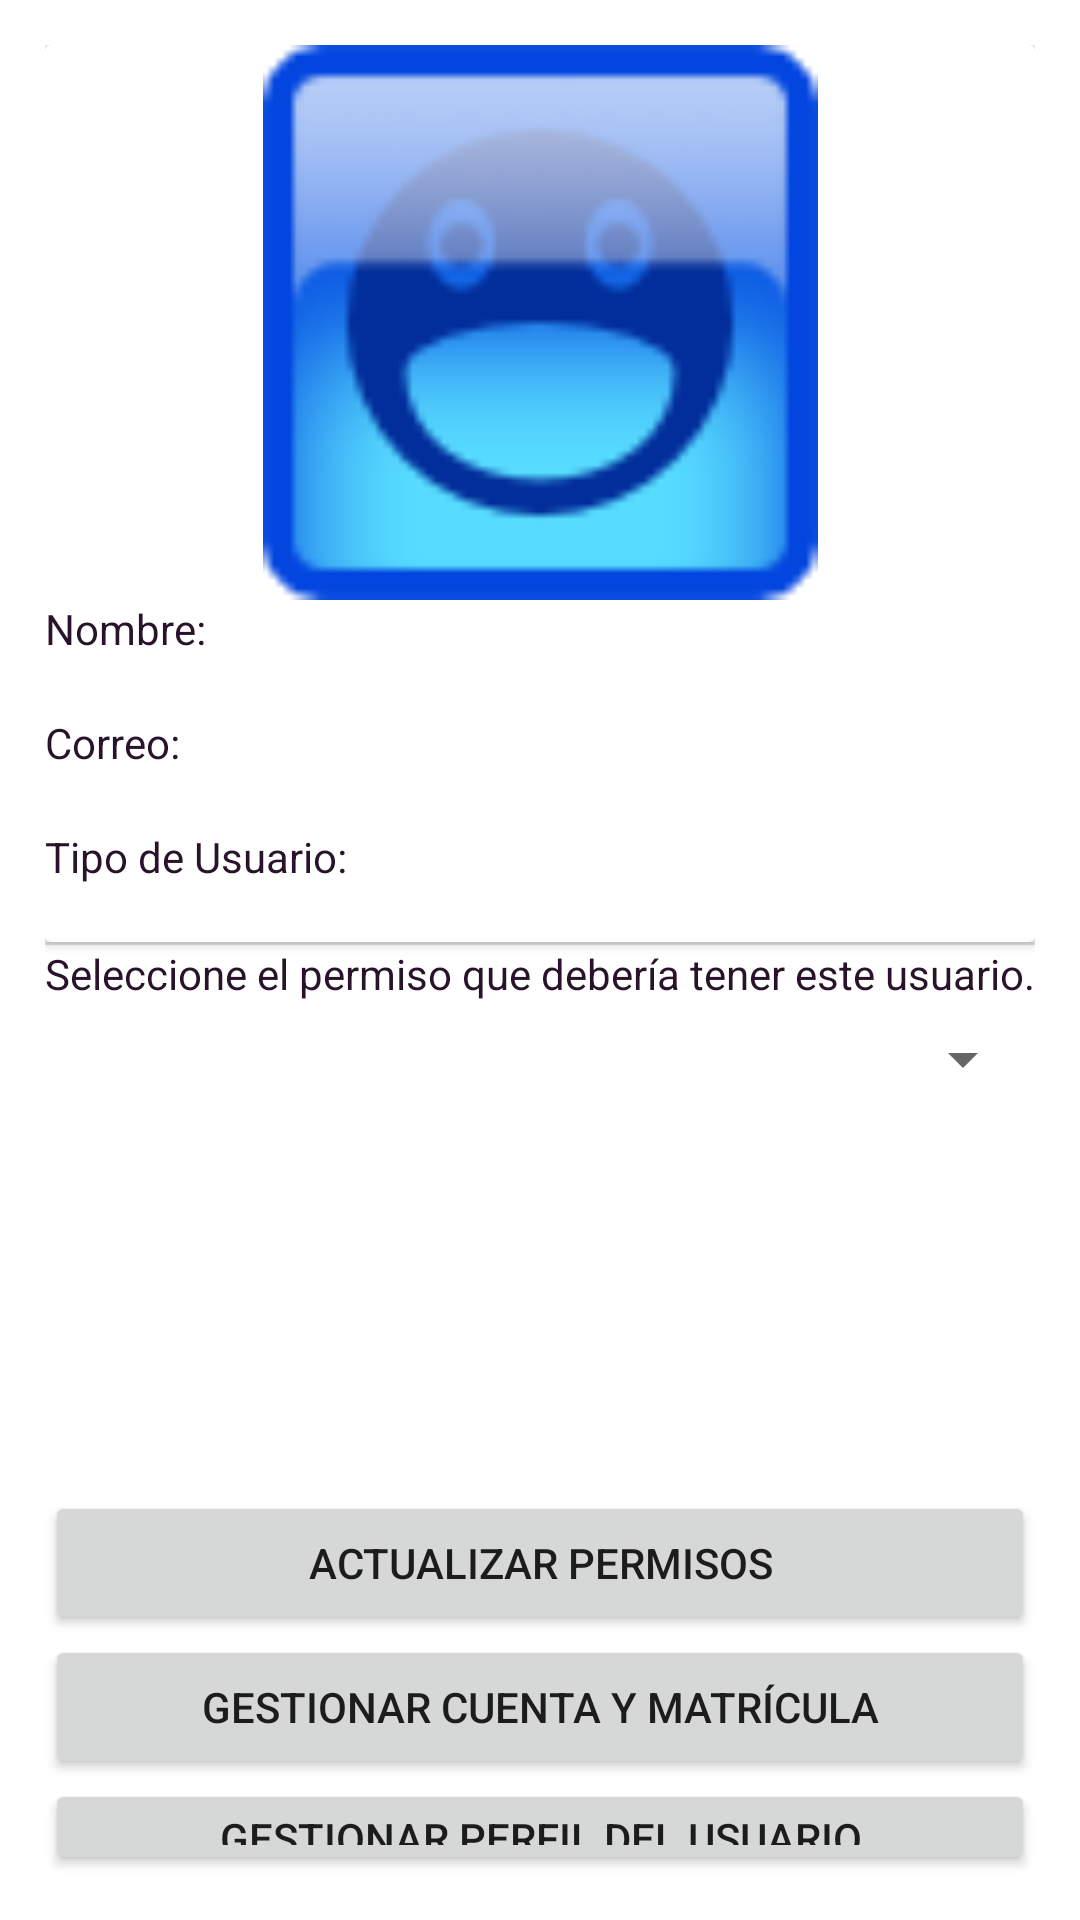

Reconstruct the res/layout file that produces this screen, plus the resources it refers to.
<!-- AndroidManifest.xml: application theme Theme.Patineando.NoActionBar -->
<!-- res/layout/fragment_usuario_permisos.xml -->
<?xml version="1.0" encoding="utf-8"?>
<FrameLayout xmlns:android="http://schemas.android.com/apk/res/android"
    xmlns:app="http://schemas.android.com/apk/res-auto"
    xmlns:tools="http://schemas.android.com/tools"
    android:layout_width="match_parent"
    android:layout_height="match_parent"
    tools:context=".FragmentsND.FragmentUsuarioPermisos">


    <LinearLayout
        android:layout_width="match_parent"
        android:layout_height="match_parent"
        android:orientation="vertical"
        android:padding="15dp">


        <androidx.cardview.widget.CardView
            android:layout_width="match_parent"
            android:layout_height="wrap_content"
            android:padding="10dp">

            <LinearLayout
                android:layout_width="match_parent"
                android:layout_height="match_parent"
                android:orientation="vertical">

                <ImageView
                    android:id="@+id/imgImagenFraUsuarioPermisos"
                    android:layout_width="match_parent"
                    android:layout_height="185dp"
                    android:src="@drawable/ic_menu_happy" />

                <TextView
                    android:id="@+id/lblEtiquetaNombreFraUsuarioPermisos"
                    android:layout_width="match_parent"
                    android:layout_height="wrap_content"
                    android:text="@string/etiqueta_nombre_fragmento_usuario_permisos"
                    android:textColor="@color/principalPurpura" />

                <TextView
                    android:id="@+id/txtNombreFraUsuarioPermisos"
                    android:layout_width="match_parent"
                    android:layout_height="wrap_content" />

                <TextView
                    android:id="@+id/lblEtiquetaCorreoFraUsuarioPermisos"
                    android:layout_width="match_parent"
                    android:layout_height="wrap_content"
                    android:text="@string/etiqueta_correo_fragmento_usuario_permisos"
                    android:textColor="@color/principalPurpura" />

                <TextView
                    android:id="@+id/txtCorreoFraUsuarioPermisos"
                    android:layout_width="match_parent"
                    android:layout_height="wrap_content" />

                <TextView
                    android:id="@+id/lblEtiquetaTipoUsuarioFraUsuarioPermisos"
                    android:layout_width="match_parent"
                    android:layout_height="wrap_content"
                    android:text="@string/etiqueta_tipo_usuario_fragmento_usuario_permisos"
                    android:textColor="@color/principalPurpura" />

                <TextView
                    android:id="@+id/txtTipoUsuarioFraUsuarioPermisos"
                    android:layout_width="match_parent"
                    android:layout_height="wrap_content" />
            </LinearLayout>


        </androidx.cardview.widget.CardView>

        <View
            android:id="@+id/divider"
            android:layout_width="match_parent"
            android:layout_height="1dp"
            android:background="?android:attr/listDivider" />

        <TextView
            android:id="@+id/lblCambiarUsuarioPermisos"
            android:layout_width="match_parent"
            android:layout_height="wrap_content"
            android:text="@string/etiqueta_cambiar_fragmento_usuario_permisos"
            android:textColor="@color/principalPurpura" />

        <Spinner
            android:id="@+id/sprDesplegablePermisos"
            android:layout_width="match_parent"
            android:layout_height="38dp"
            android:layout_marginBottom="125dp" />

        <Button
            android:id="@+id/btnGuardarCambiosUsuarioPermisos"
            android:layout_width="match_parent"
            android:layout_height="wrap_content"
            android:text="@string/btn_guardar_cambios_usuario_permisos" />
        <Button
            android:id="@+id/btnModificarInfoEscuelaUsuarioPermisos"
            android:layout_width="match_parent"
            android:layout_height="wrap_content"
            android:text="@string/btn_modificar_info_escuela_usuario_permisos" />

        <Button
            android:id="@+id/btnModificarPerfilUsuarioUsuarioPermisos"
            android:layout_width="match_parent"
            android:layout_height="wrap_content"
            android:text="@string/btn_modificar_perfil_usuario_usuario_permisos" />


    </LinearLayout>
</FrameLayout>
<!-- resources referenced by this layout -->
<resources>
  <color name="principalPurpura">#29132A</color>
  <!-- drawable ic_menu_happy: png bitmap (drawable, 4545 bytes) -->
  <string name="btn_guardar_cambios_usuario_permisos">Actualizar permisos</string>
  <string name="btn_modificar_info_escuela_usuario_permisos">Gestionar cuenta y matrícula</string>
  <string name="btn_modificar_perfil_usuario_usuario_permisos">Gestionar perfil del usuario</string>
  <string name="etiqueta_cambiar_fragmento_usuario_permisos">Seleccione el permiso que debería tener este usuario.</string>
  <string name="etiqueta_correo_fragmento_usuario_permisos">Correo:</string>
  <string name="etiqueta_nombre_fragmento_usuario_permisos">Nombre:</string>
  <string name="etiqueta_tipo_usuario_fragmento_usuario_permisos">Tipo de Usuario:</string>
  <style name="Theme.Patineando.NoActionBar">
          <item name="windowActionBar">false</item>
          <item name="windowNoTitle">true</item>
      </style>
</resources>
